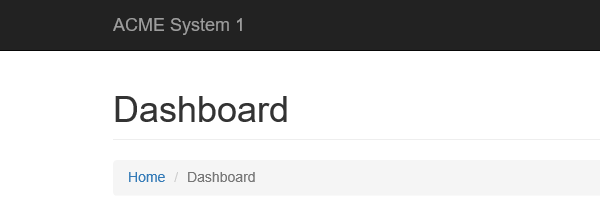
Task: UiPath_REFrameWork Template
Workflow: LogOut_System1

Step 1: Attach Browser System 1 Web Application in window 'ACME System 1 *'
